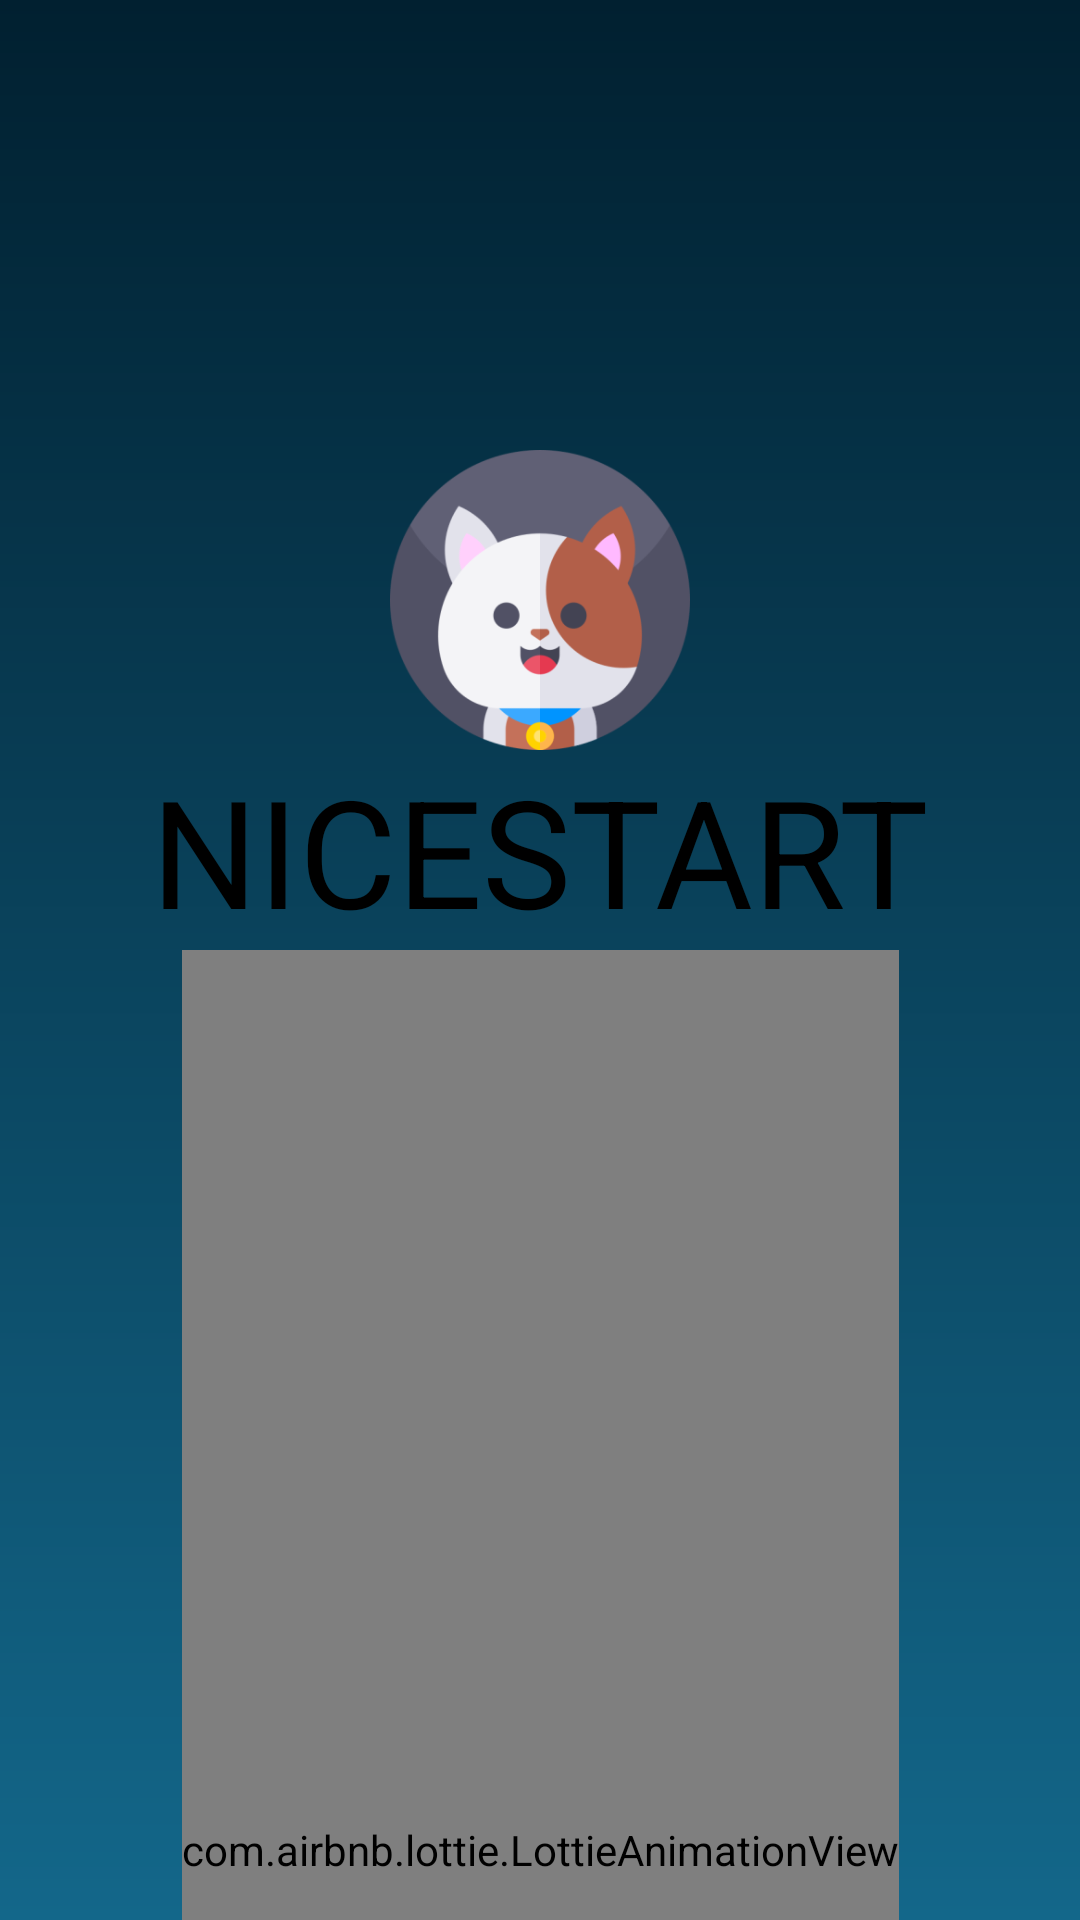

This screen was rendered from an Android layout file. Write that file and the resources it references.
<!-- AndroidManifest.xml: application theme Theme.Nicestart -->
<!-- res/layout/activity_splash.xml -->
<?xml version="1.0" encoding="utf-8"?>
<androidx.constraintlayout.widget.ConstraintLayout xmlns:android="http://schemas.android.com/apk/res/android"
    xmlns:app="http://schemas.android.com/apk/res-auto"
    xmlns:tools="http://schemas.android.com/tools"
    android:id="@+id/main"
    android:layout_width="match_parent"
    android:layout_height="match_parent"
    android:background="@drawable/gradient"
    tools:context=".Splash">

    <ImageView
        android:id="@+id/backview"
        android:layout_width="match_parent"
        android:layout_height="match_parent"
        app:layout_constraintStart_toEndOf="parent"
        app:layout_constraintTop_toTopOf="parent" />

    <ImageView
        android:id="@+id/logosplash"
        android:layout_width="100dp"
        android:layout_height="100dp"
        android:layout_marginTop="150dp"
        android:src="@mipmap/ic_logo_foreground"
        app:layout_constraintEnd_toEndOf="parent"
        app:layout_constraintStart_toStartOf="parent"
        app:layout_constraintTop_toTopOf="parent"/>

    <TextView
        android:id="@+id/textView"
        android:layout_width="wrap_content"
        android:layout_height="wrap_content"
        android:text="NICESTART"
        android:textColor="@android:color/black"
        android:textSize="50sp"
        app:layout_constraintEnd_toEndOf="@+id/logosplash"
        app:layout_constraintStart_toStartOf="@+id/logosplash"
        app:layout_constraintTop_toBottomOf="@+id/logosplash" />

    <com.airbnb.lottie.LottieAnimationView
        android:layout_width="wrap_content"
        android:layout_height="600dp"
        app:lottie_autoPlay="true"
        app:lottie_rawRes="@raw/lottin"
        app:layout_constraintEnd_toEndOf="@+id/textView"
        app:layout_constraintStart_toStartOf="@+id/textView"
        app:layout_constraintTop_toBottomOf="@+id/textView"
        tools:layout_editor_absoluteX="0dp"
        tools:layout_editor_absoluteY="268dp"
        tools:ignore="MissingConstraints" />


</androidx.constraintlayout.widget.ConstraintLayout>
<!-- resources referenced by this layout -->
<resources>
  <!-- drawable gradient (drawable) -->
  <?xml version="1.0" encoding="utf-8"?>
  <shape xmlns:android="http://schemas.android.com/apk/res/android"
      android:shape="rectangle">
      <gradient
          android:angle="270"
          android:endColor="@color/azul"
          android:startColor="@color/azulO"
          />
  </shape>
  <!-- mipmap ic_logo_foreground: webp bitmap (mipmap-hdpi, 6374 bytes) -->
  <style name="Theme.Nicestart" parent="Base.Theme.Nicestart" />
  <color name="azul">#13678A</color>
  <color name="azulO">#012030</color>
  <style name="Base.Theme.Nicestart" parent="Theme.MaterialComponents.DayNight">
          <item name="actionBarStyle">@style/TransparentActionBar</item>
      </style>
  <style name="TransparentActionBar" parent="Widget.AppCompat.ActionBar">
          <item name="android:windowIsTranslucent">true</item>
          <item name="background">@android:color/transparent</item>
          <item name="android:elevation">0dp</item>
          <item name="displayOptions">showHome</item>
      </style>
</resources>
